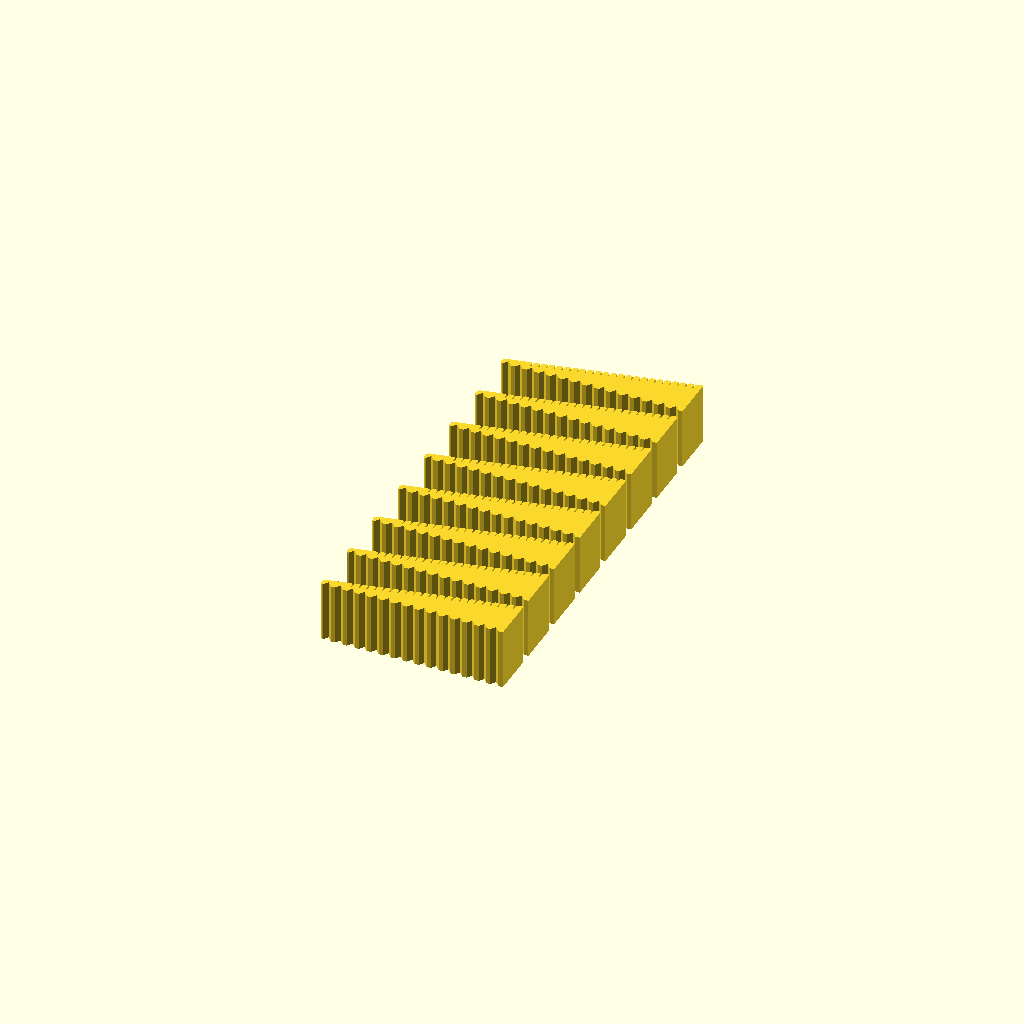
Cell 1: rendered with the file's own defaults.
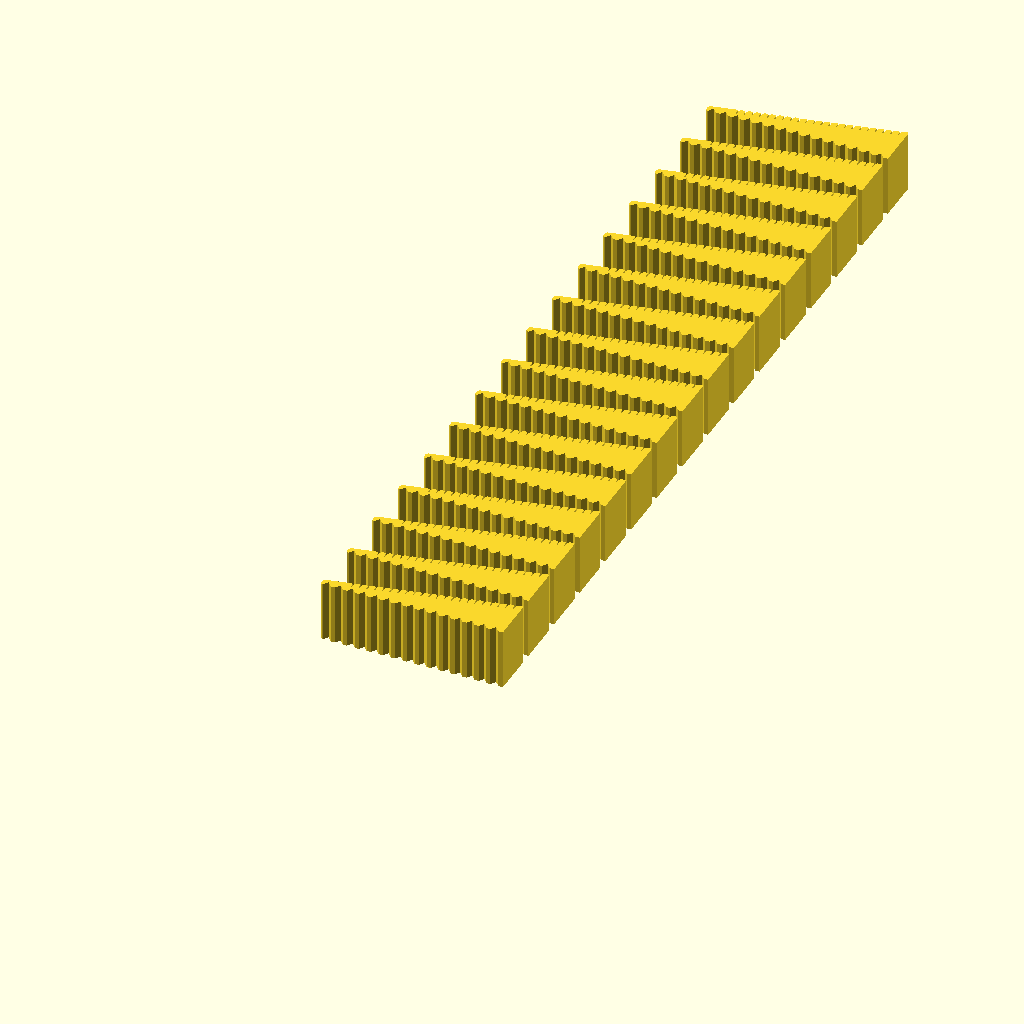
Cell 2: the same model with count = 16.
All cells are drawn from one camera (rotation 55°, 0°, 25°, orthographic, colour scheme Cornfield), so only the parameter changes between them.
The OpenSCAD source (small_door_stop/multi_8x.scad):
count = 8;

for(i = [1:count])
  translate([0, i*23, 0])
    import("door_stop.stl");
Customizer parameters (derived from the source; name, type, default, range or options):
count: number, default 8
